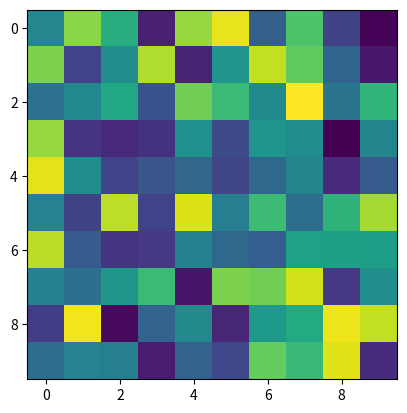

Here is the Python script that generated this plot:
from matplotlib import pyplot as plt
import numpy as np



plt.imshow(np.random.random((10, 10)))
plt.show()
